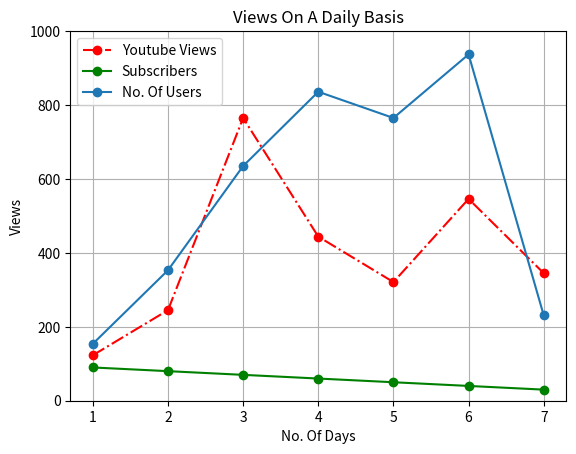

Recreate this plot in Python.
import matplotlib.pyplot as view


views=[123,245,765,444,321,546,345]
users=[154,353,635,836,765,937,231]
subscribers=[90,80,70,60,50,40,30]
days= range(1,8)

#Here 8 is excluded and no jumps has been mentioned eg : range(1,8,2) means 1,3,5,7 and range(1,8) means
# 1,2,3,4,5,6,7
view.xlabel('No. Of Days')
view.ylabel('Views')

view.plot(days,views, label='Youtube Views',color='r',marker='o',linestyle='-.',linewidth=1.5)# plot(x-axis,y-axis)
view.plot(days,subscribers,label='Subscribers',color='g',marker='o')

view.plot(days,users,label='No. Of Users',marker='o')
view.title('Views On A Daily Basis')
view.legend(loc='upper left')
view.ylim(0,1000)
view.grid(True)
view.show()